Image classification data set "data" (odeiii/LEMed-Medical-Image-Fusion on GitHub). Class labels (2): MRI scan, PET scan.

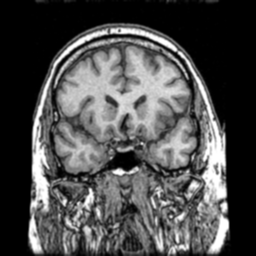
Label: MRI scan

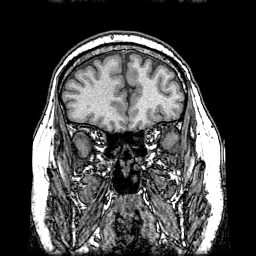
Label: MRI scan

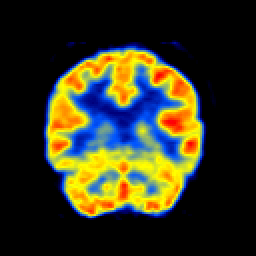
Label: PET scan

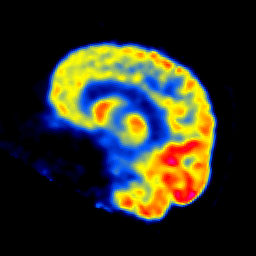
Label: PET scan

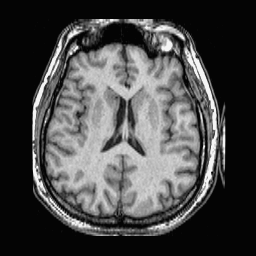
Label: MRI scan

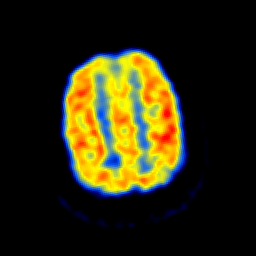
Label: PET scan
